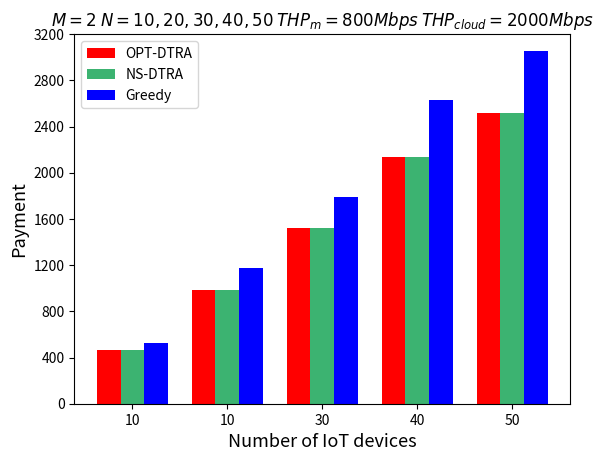

This chart was generated by the following Python code:
import matplotlib.pyplot as plt
import numpy as np
from matplotlib.pyplot import MultipleLocator

# 每个柱状图的标签
labels = ['10', '10', '30', '40', '50']
# 柱的数值
opt = [466, 982, 1520, 2132, 2520]
NS_DTRA = [466.7, 982.8, 1520.5, 2132.4, 2520]
greedy = [528, 1172, 1788, 2626, 3056]
# x轴刻度标签位置
x = np.arange(len(labels))
# 柱子宽度
width = 0.25
ax = plt.subplot()
rects1 = ax.bar(x - width, opt, width, label='OPT-DTRA', color=['red', 'red', 'red', 'red', 'red'])
rects2 = ax.bar(x, NS_DTRA, width, label='NS-DTRA',
                color=['mediumseagreen', 'mediumseagreen', 'mediumseagreen', 'mediumseagreen', 'mediumseagreen'])
rects3 = ax.bar(x + width, greedy, width, label='Greedy',
                color=['blue', 'blue', 'blue', 'blue', 'blue'])
# 设置y轴标题
ax.set_ylabel('Payment', fontsize=13)
ax.set_xlabel('Number of IoT devices', fontsize=13)
ax.set_ylim(0, 3200)
# 将y轴刻度间隔设置并存在变量中
y_major_locator = MultipleLocator(400)
# 设置刻度间隔
axgca = plt.gca()
axgca.yaxis.set_major_locator(y_major_locator)
# x轴刻度不进行计算
ax.set_xticks(x)
ax.set_xticklabels(labels)
plt.title("$M=2$ $N=10,20,30,40,50$ $THP_m=800Mbps$ $THP_{cloud}=2000Mbps$")
ax.legend()

plt.show()
